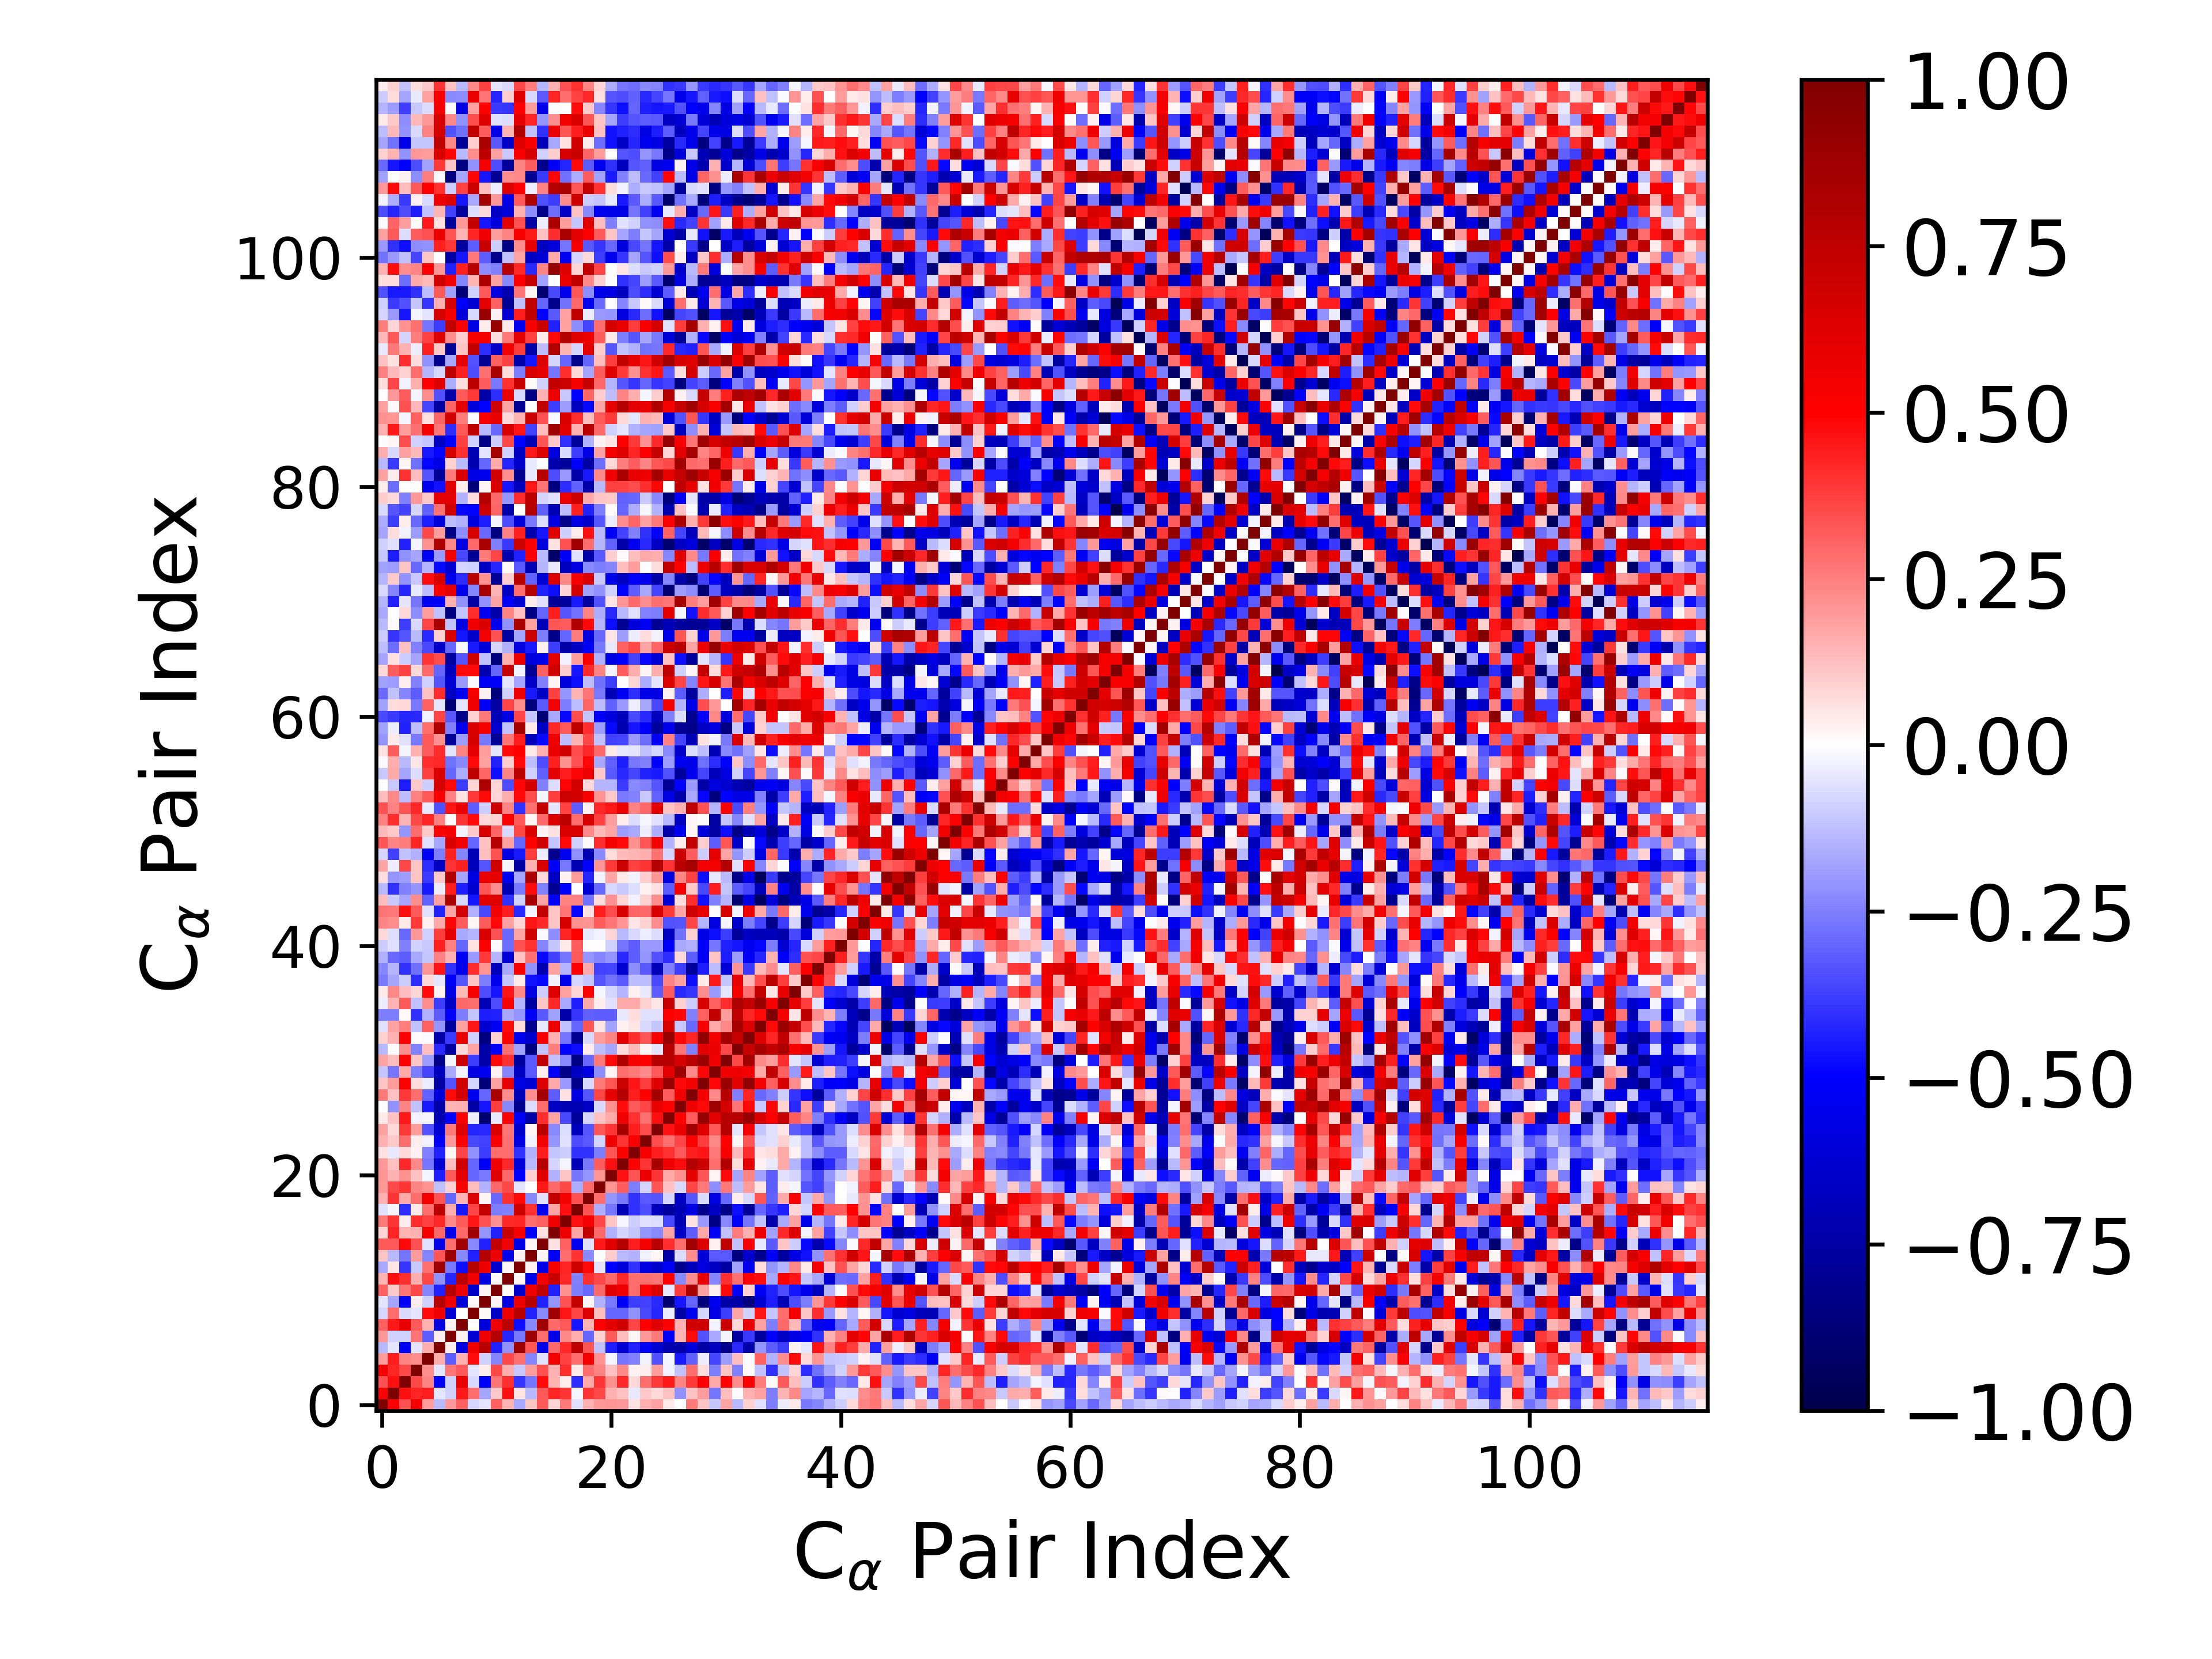

Source data for this figure (header and first rows):
1.000000000000000000e+00, 5.094421662704612386e-01, 3.384732727157276355e-01, 5.417886599631347444e-01, 1.917105075646539369e-01, -1.363376973239127932e-01, 1.986290726000727036e-01, 3.119502063429785976e-01, -8.440072546659514729e-02, -4.967860869426751064e-02, 3.123867679533250952e-01, 1.462856470643484896e-01, -1.691437536522825413e-01, 1.111923355259710061e-01, 3.231733022788541021e-01, 7.859375385180927820e-02, 2.639252803668651337e-01, -6.058918258460529310e-02, 1.530256811182421628e-01, 1.979857188656454492e-01, 2.054463468926435166e-01, 1.978429550927346126e-01, 6.088080757934782178e-02, 1.492985762948405293e-01
5.094421662704612386e-01, 1.000000000000000000e+00, 4.614911488539454876e-01, 4.264463638709478088e-01, 4.404593131298646380e-01, -5.372450017181069903e-02, -8.878639111402851503e-02, 4.465911828728809652e-01, 2.885025944843112033e-01, -1.776979909683244208e-01, 1.093521364292307646e-01, 4.615866729334948682e-01, 5.325855450364765098e-02, -1.328530419500252024e-01, 3.212522928708264613e-01, 4.279566374563474329e-01, 3.982927036475154559e-01, -1.629617396390088332e-02, 3.977746905520705978e-01, 3.568110948830061635e-01, 1.484522449808473865e-01, 1.212696660415874539e-01, -4.510882210505590129e-02, 1.057188302410774355e-01
3.384732727157276355e-01, 4.614911488539454876e-01, 1.000000000000000000e+00, 3.551960562630381291e-01, 2.380111905295436980e-01, -5.189433044382915083e-01, -9.145703813342898059e-02, 5.802466329347731877e-01, -7.733646006156924546e-02, -5.109962157569469809e-01, 2.698307960079682211e-01, 4.049060892516836430e-01, -3.966108691725132029e-01, -2.681808303182644515e-01, 4.772542788152232540e-01, 1.438373496243135763e-01, 3.509214945184570972e-02, -4.122658511842091089e-01, 1.662003352253153265e-01, 3.921438256253887977e-01, 2.121448333334308156e-01, 4.216181594425202905e-01, 7.427457448512410354e-02, 2.884316406729027782e-01
5.417886599631347444e-01, 4.264463638709478088e-01, 3.551960562630381291e-01, 1.000000000000000000e+00, 2.250653299746357139e-01, -5.360486255380352005e-02, 2.712242354465529415e-01, 3.264357935494843765e-01, -5.169028283546259206e-02, 3.411248932629565994e-02, 3.573804617329029432e-01, 1.609510738579146838e-01, -1.039362295204555309e-01, 1.892400799980381854e-01, 3.381694541022172706e-01, 1.519985253474680775e-01, 4.063680485419006172e-01, 3.995833740004507695e-02, 2.870568744467715261e-01, 2.377036966271691976e-01, 1.228228739896742444e-01, 2.311722533308066263e-01, 2.475963262124405290e-02, 3.877921964174108060e-02
1.917105075646539369e-01, 4.404593131298646380e-01, 2.380111905295436980e-01, 2.250653299746357139e-01, 1.000000000000000000e+00, 1.596245338204714537e-01, -3.143150635728576558e-01, 1.495452216683445523e-01, 4.701318918369310484e-01, -8.904128307457834235e-02, -2.410502392106685654e-01, 3.539334009292971484e-01, 2.752071788611548109e-01, -2.380497535960632294e-01, -5.603401518141039317e-02, 5.320703362864007691e-01, 3.688826490061457575e-01, 2.883472979127229552e-01, 5.430056454139410294e-01, 2.162668536548887355e-01, -2.176473299419152616e-02, -2.672238884749877919e-01, -2.465559124489023479e-01, -2.497875796905163134e-02
-1.363376973239127932e-01, -5.372450017181069903e-02, -5.189433044382915083e-01, -5.360486255380352005e-02, 1.596245338204714537e-01, 1.000000000000000000e+00, 3.490628679051349659e-02, -5.878158441129857081e-01, 5.534264809498330440e-01, 7.751841053024304262e-01, -4.313008220754968591e-01, -2.153643311417499095e-01, 8.774893246365353949e-01, 3.307645527885326731e-01, -5.559531937498473075e-01, 2.899921054578488144e-01, 4.208300589497089850e-01, 7.563231345447989362e-01, 3.314064620372556558e-01, -1.181777729193224241e-01, -4.413952566640917397e-01, -6.260322742678091634e-01, -4.335172728687369248e-01, -5.244521629832550325e-01
1.986290726000727036e-01, -8.878639111402851503e-02, -9.145703813342898059e-02, 2.712242354465529415e-01, -3.143150635728576558e-01, 3.490628679051349659e-02, 1.000000000000000000e+00, 2.558492662407833504e-02, -6.213787623888774592e-01, 5.570250106760689102e-01, 7.855944861931694057e-01, -4.278962672685258650e-01, -2.610600199692991730e-01, 8.783145300799215516e-01, 2.831785734837635737e-01, -5.684795060800484912e-01, 2.329329752762825945e-01, 1.608029867455111617e-01, -2.984807839752792735e-01, 8.804101587779070148e-02, 3.230876004102979371e-01, 1.287945037964960682e-01, 1.817589522563920965e-02, 1.982506077587940507e-01
3.119502063429785976e-01, 4.465911828728809652e-01, 5.802466329347731877e-01, 3.264357935494843765e-01, 1.495452216683445523e-01, -5.878158441129857081e-01, 2.558492662407833504e-02, 1.000000000000000000e+00, 4.923819977739662089e-03, -6.030690518241190734e-01, 5.507696690136956175e-01, 7.584161852500507228e-01, -4.699280017104296991e-01, -2.342253175787701314e-01, 8.632122573982032865e-01, 2.905140525799583262e-01, 3.229343148606867442e-01, -4.606106848671813192e-01, 1.441353460407228393e-01, 5.017701595276858884e-01, 5.948198696109919803e-01, 6.858403686517361431e-01, 3.666653439721130892e-01, 4.958423438707081354e-01
-8.440072546659514729e-02, 2.885025944843112033e-01, -7.733646006156924546e-02, -5.169028283546259206e-02, 4.701318918369310484e-01, 5.534264809498330440e-01, -6.213787623888774592e-01, 4.923819977739662089e-03, 1.000000000000000000e+00, 1.397672375067674812e-02, -6.495868637239343713e-01, 5.528399601643543271e-01, 7.776964206640977206e-01, -4.373115075493421156e-01, -2.278145051920950348e-01, 8.706895533756208172e-01, 4.587957673120930391e-01, 3.642597910178334009e-01, 6.317944441036492664e-01, 1.269461552523419023e-01, -3.041010201491032294e-01, -2.990712613302639045e-01, -2.130195992213829714e-01, -3.516014688600662130e-01
-4.967860869426751064e-02, -1.776979909683244208e-01, -5.109962157569469809e-01, 3.411248932629565994e-02, -8.904128307457834235e-02, 7.751841053024304262e-01, 5.570250106760689102e-01, -6.030690518241190734e-01, 1.397672375067674812e-02, 1.000000000000000000e+00, 2.276619760755575414e-02, -5.805251164190537994e-01, 5.591776203592526695e-01, 7.867330286648549498e-01, -4.304668720090019662e-01, -2.064072256613746770e-01, 3.372687432350758296e-01, 7.208992797986627510e-01, 2.176684942374224746e-02, -1.524270226408491746e-01, -2.646395548144997445e-01, -5.226727818499377065e-01, -3.779057601850885351e-01, -3.730093529459252433e-01
3.123867679533250952e-01, 1.093521364292307646e-01, 2.698307960079682211e-01, 3.573804617329029432e-01, -2.410502392106685654e-01, -4.313008220754968591e-01, 7.855944861931694057e-01, 5.507696690136956175e-01, -6.495868637239343713e-01, 2.276619760755575414e-02, 1.000000000000000000e+00, 8.415723351388369744e-03, -6.372940922799057439e-01, 5.613421085136718336e-01, 7.349496733129949888e-01, -4.360433819259291743e-01, 2.113360464554298324e-01, -2.565504193688832868e-01, -2.929245362765464100e-01, 2.900959311980281785e-01, 6.157078212650132221e-01, 5.510094661958861995e-01, 2.814303729480040484e-01, 5.093472285646880593e-01
1.462856470643484896e-01, 4.615866729334948682e-01, 4.049060892516836430e-01, 1.609510738579146838e-01, 3.539334009292971484e-01, -2.153643311417499095e-01, -4.278962672685258650e-01, 7.584161852500507228e-01, 5.528399601643543271e-01, -5.805251164190537994e-01, 8.415723351388369744e-03, 1.000000000000000000e+00, 1.569988265985922463e-02, -5.589485588104733393e-01, 5.415203300579572998e-01, 7.084998845667125345e-01, 4.161490003509221713e-01, -2.427078897284091485e-01, 4.008977607052704450e-01, 3.587061963250951502e-01, 2.944894728711016096e-01, 4.155876715957780299e-01, 2.859544843154568916e-01, 2.734765758475658504e-01
-1.691437536522825413e-01, 5.325855450364765098e-02, -3.966108691725132029e-01, -1.039362295204555309e-01, 2.752071788611548109e-01, 8.774893246365353949e-01, -2.610600199692991730e-01, -4.699280017104296991e-01, 7.776964206640977206e-01, 5.591776203592526695e-01, -6.372940922799057439e-01, 1.569988265985922463e-02, 1.000000000000000000e+00, 2.788581631172404665e-02, -5.635432893284445521e-01, 5.347096576013115055e-01, 4.237937589405310623e-01, 6.843732836192065738e-01, 4.787524069963906559e-01, -5.137008669031215002e-02, -5.007606042288492709e-01, -5.956816987488778858e-01, -4.029905091027201625e-01, -5.817610578145905320e-01
1.111923355259710061e-01, -1.328530419500252024e-01, -2.681808303182644515e-01, 1.892400799980381854e-01, -2.380497535960632294e-01, 3.307645527885326731e-01, 8.783145300799215516e-01, -2.342253175787701314e-01, -4.373115075493421156e-01, 7.867330286648549498e-01, 5.613421085136718336e-01, -5.589485588104733393e-01, 2.788581631172404665e-02, 1.000000000000000000e+00, 2.138529554298297664e-02, -5.067978586512534855e-01, 2.864184839564870577e-01, 3.996339232713310707e-01, -2.306640899512249210e-01, -6.659616582403071229e-03, 9.750638469640313111e-02, -1.364730292136548118e-01, -1.554668128151223960e-01, -2.919095299519200090e-02
3.231733022788541021e-01, 3.212522928708264613e-01, 4.772542788152232540e-01, 3.381694541022172706e-01, -5.603401518141039317e-02, -5.559531937498473075e-01, 2.831785734837635737e-01, 8.632122573982032865e-01, -2.278145051920950348e-01, -4.304668720090019662e-01, 7.349496733129949888e-01, 5.415203300579572998e-01, -5.635432893284445521e-01, 2.138529554298297664e-02, 1.000000000000000000e+00, 6.117392526655161117e-02, 3.069055079051026813e-01, -5.458287002398036769e-01, -5.658378729030419385e-02, 4.482774068199274486e-01, 6.154032990562547933e-01, 7.819193030486185636e-01, 4.395254526126022299e-01, 5.393224205480710021e-01
7.859375385180927820e-02, 4.279566374563474329e-01, 1.438373496243135763e-01, 1.519985253474680775e-01, 5.320703362864007691e-01, 2.899921054578488144e-01, -5.684795060800484912e-01, 2.905140525799583262e-01, 8.706895533756208172e-01, -2.064072256613746770e-01, -4.360433819259291743e-01, 7.084998845667125345e-01, 5.347096576013115055e-01, -5.067978586512534855e-01, 6.117392526655161117e-02, 1.000000000000000000e+00, 5.556711866750518869e-01, 1.731925055570338046e-01, 7.314181355339985924e-01, 2.939496960355748589e-01, -1.490310318562726721e-01, -8.011551970054182903e-02, -1.107175852083888828e-01, -2.097442911610002680e-01
2.639252803668651337e-01, 3.982927036475154559e-01, 3.509214945184570972e-02, 4.063680485419006172e-01, 3.688826490061457575e-01, 4.208300589497089850e-01, 2.329329752762825945e-01, 3.229343148606867442e-01, 4.587957673120930391e-01, 3.372687432350758296e-01, 2.113360464554298324e-01, 4.161490003509221713e-01, 4.237937589405310623e-01, 2.864184839564870577e-01, 3.069055079051026813e-01, 5.556711866750518869e-01, 1.000000000000000000e+00, 4.675352182566649972e-01, 5.465481209408535879e-01, 3.546735919532526538e-01, 1.148554680964099933e-01, -2.052679228593871225e-02, -1.015223098193347578e-01, -5.514645746208405447e-02
-6.058918258460529310e-02, -1.629617396390088332e-02, -4.122658511842091089e-01, 3.995833740004507695e-02, 2.883472979127229552e-01, 7.563231345447989362e-01, 1.608029867455111617e-01, -4.606106848671813192e-01, 3.642597910178334009e-01, 7.208992797986627510e-01, -2.565504193688832868e-01, -2.427078897284091485e-01, 6.843732836192065738e-01, 3.996339232713310707e-01, -5.458287002398036769e-01, 1.731925055570338046e-01, 4.675352182566649972e-01, 1.000000000000000000e+00, 3.436288113141869327e-01, -1.602630239451358074e-01, -2.695789790261287067e-01, -6.975179996457653298e-01, -4.037737857108527617e-01, -3.469497987571890096e-01
1.530256811182421628e-01, 3.977746905520705978e-01, 1.662003352253153265e-01, 2.870568744467715261e-01, 5.430056454139410294e-01, 3.314064620372556558e-01, -2.984807839752792735e-01, 1.441353460407228393e-01, 6.317944441036492664e-01, 2.176684942374224746e-02, -2.929245362765464100e-01, 4.008977607052704450e-01, 4.787524069963906559e-01, -2.306640899512249210e-01, -5.658378729030419385e-02, 7.314181355339985924e-01, 5.465481209408535879e-01, 3.436288113141869327e-01, 1.000000000000000000e+00, 2.838275020873300414e-01, -2.037825338159898192e-01, -2.606222038301915234e-01, -4.031267601587630311e-01, -3.267403911805550343e-01
1.979857188656454492e-01, 3.568110948830061635e-01, 3.921438256253887977e-01, 2.377036966271691976e-01, 2.162668536548887355e-01, -1.181777729193224241e-01, 8.804101587779070148e-02, 5.017701595276858884e-01, 1.269461552523419023e-01, -1.524270226408491746e-01, 2.900959311980281785e-01, 3.587061963250951502e-01, -5.137008669031215002e-02, -6.659616582403071229e-03, 4.482774068199274486e-01, 2.939496960355748589e-01, 3.546735919532526538e-01, -1.602630239451358074e-01, 2.838275020873300414e-01, 1.000000000000000000e+00, 2.097314585371591600e-01, 3.156050535628078801e-01, -2.559959965195946485e-01, -8.276683117449563920e-02
2.054463468926435166e-01, 1.484522449808473865e-01, 2.121448333334308156e-01, 1.228228739896742444e-01, -2.176473299419152616e-02, -4.413952566640917397e-01, 3.230876004102979371e-01, 5.948198696109919803e-01, -3.041010201491032294e-01, -2.646395548144997445e-01, 6.157078212650132221e-01, 2.944894728711016096e-01, -5.007606042288492709e-01, 9.750638469640313111e-02, 6.154032990562547933e-01, -1.490310318562726721e-01, 1.148554680964099933e-01, -2.695789790261287067e-01, -2.037825338159898192e-01, 2.097314585371591600e-01, 1.000000000000000000e+00, 4.661985382297665903e-01, 3.347008925887443032e-01, 5.577788573027405716e-01
1.978429550927346126e-01, 1.212696660415874539e-01, 4.216181594425202905e-01, 2.311722533308066263e-01, -2.672238884749877919e-01, -6.260322742678091634e-01, 1.287945037964960682e-01, 6.858403686517361431e-01, -2.990712613302639045e-01, -5.226727818499377065e-01, 5.510094661958861995e-01, 4.155876715957780299e-01, -5.956816987488778858e-01, -1.364730292136548118e-01, 7.819193030486185636e-01, -8.011551970054182903e-02, -2.052679228593871225e-02, -6.975179996457653298e-01, -2.606222038301915234e-01, 3.156050535628078801e-01, 4.661985382297665903e-01, 1.000000000000000000e+00, 5.031790498987009919e-01, 3.920193319692972245e-01
6.088080757934782178e-02, -4.510882210505590129e-02, 7.427457448512410354e-02, 2.475963262124405290e-02, -2.465559124489023479e-01, -4.335172728687369248e-01, 1.817589522563920965e-02, 3.666653439721130892e-01, -2.130195992213829714e-01, -3.779057601850885351e-01, 2.814303729480040484e-01, 2.859544843154568916e-01, -4.029905091027201625e-01, -1.554668128151223960e-01, 4.395254526126022299e-01, -1.107175852083888828e-01, -1.015223098193347578e-01, -4.037737857108527617e-01, -4.031267601587630311e-01, -2.559959965195946485e-01, 3.347008925887443032e-01, 5.031790498987009919e-01, 1.000000000000000000e+00, 5.160051140358427046e-01
1.492985762948405293e-01, 1.057188302410774355e-01, 2.884316406729027782e-01, 3.877921964174108060e-02, -2.497875796905163134e-02, -5.244521629832550325e-01, 1.982506077587940507e-01, 4.958423438707081354e-01, -3.516014688600662130e-01, -3.730093529459252433e-01, 5.093472285646880593e-01, 2.734765758475658504e-01, -5.817610578145905320e-01, -2.919095299519200090e-02, 5.393224205480710021e-01, -2.097442911610002680e-01, -5.514645746208405447e-02, -3.469497987571890096e-01, -3.267403911805550343e-01, -8.276683117449563920e-02, 5.577788573027405716e-01, 3.920193319692972245e-01, 5.160051140358427046e-01, 1.000000000000000000e+00
1.839437696374673636e-01, 7.331766927137209344e-02, 3.869203184695294007e-01, 1.938693942518838476e-01, -3.394600798159736477e-01, -6.214548231207852602e-01, 2.651157306076936671e-01, 6.213405884457272599e-01, -4.284341185349379577e-01, -4.190054574008048593e-01, 6.379993338459706287e-01, 2.710962154916695677e-01, -6.350155738763124669e-01, 1.767349980906319715e-02, 7.689504087683246558e-01, -2.307234970761625759e-01, -6.914077583083513834e-02, -6.817915647807636370e-01, -3.346164287595673192e-01, 3.323730810764644605e-01, 3.962552758595611624e-01, 8.376043096531342602e-01, 4.412593044452061131e-01, 3.484107272015518064e-01
4.250887761816601884e-02, 1.208987295501347814e-01, 4.468191660175435120e-01, -2.724005557548887790e-02, -1.827907603116629698e-02, -7.151713109424293613e-01, -5.140506095344311577e-01, 5.141047123210389369e-01, -3.309908387966798565e-02, -9.041077343536504385e-01, -3.984186750483475342e-02, 4.990837641781015188e-01, -5.172069960104268560e-01, -7.435489269885083852e-01, 4.100371019746307244e-01, 1.779625838169606178e-01, -3.593621399018577800e-01, -7.679547761212665025e-01, -8.230500492281145331e-02, 1.198019551056127840e-01, 1.665102541209008136e-01, 5.493233598961052566e-01, 4.017460158491160116e-01, 2.741210967700964951e-01
-2.799271772378048549e-03, -2.169822431354984926e-01, 2.386863709323452654e-01, -1.242259373608094464e-01, -4.461406313980266769e-01, -7.417406606539052039e-01, 1.421146744415985874e-01, 1.521796271016498947e-01, -7.510071149801873513e-01, -4.561462569385319465e-01, 3.779639026675118973e-01, -2.313874410007926152e-01, -8.147785035717586277e-01, -6.793094952290563981e-02, 2.862053650100402358e-01, -6.663549206150887194e-01, -7.043858274289745980e-01, -7.101308985324484846e-01, -6.592245786639976401e-01, -7.584672674109846358e-02, 2.162463675618764014e-01, 4.747772348363674677e-01, 3.216315246032551700e-01, 3.596686535302073273e-01
2.587903896895712430e-01, 1.193772881146078491e-01, 3.848718589726568551e-01, 2.826882349407617290e-01, -3.113202610035423201e-01, -6.064265614431727514e-01, 4.828907682714185801e-01, 6.700178147492991121e-01, -5.392268596128642066e-01, -2.972088454143801406e-01, 8.354489266829976390e-01, 2.189502048559260339e-01, -6.924817609846115607e-01, 2.234498844834404974e-01, 8.521065932411623356e-01, -3.158887749882454687e-01, 5.864043829084877174e-02, -5.840396593760300847e-01, -3.331173856611800432e-01, 3.663496196055687770e-01, 5.928865576636124235e-01, 7.944152922073743905e-01, 4.446657597312934640e-01, 4.969278756043840617e-01
1.161270046016929514e-01, 1.925081792958276694e-01, 5.080143526266853726e-01, 6.925581455306877021e-02, -3.839141651936200939e-02, -7.531860942103477674e-01, -3.430109600681200965e-01, 6.837862271941691494e-01, -8.550989727770927362e-02, -8.724500710585048058e-01, 1.823161314639432373e-01, 5.805882258299203125e-01, -5.816561182558432908e-01, -6.099830575719654702e-01, 6.320498236883939080e-01, 1.697722424727819701e-01, -1.998604876527038110e-01, -8.153691462671762702e-01, -7.532336280959835151e-02, 2.610875117311801108e-01, 3.294338236579129608e-01, 6.991407986017843523e-01, 4.600653362569353533e-01, 3.815956722234453147e-01
-1.116656212149324673e-01, -2.729957488793117171e-01, 1.685379248592852597e-01, -2.507367989753043203e-01, -3.661243063849239920e-01, -6.761020098897039254e-01, -1.655831386951988060e-01, -2.468831392697073621e-02, -5.717048582508256205e-01, -5.443174596486463068e-01, 2.865139125509315321e-02, -2.393812846166624431e-01, -6.705878296899550062e-01, -3.270408087567463484e-01, 2.447052830729632561e-02, -5.282649641202579183e-01, -8.290103248322447937e-01, -6.613088205872819092e-01, -5.806146057853205367e-01, -2.213743697084163131e-01, 2.183019483682481499e-02, 2.889996908406985421e-01, 2.629153591268563184e-01, 2.304055778704522384e-01
1.755117921087826771e-01, 1.258241170640631568e-01, 4.949102276246550858e-01, 1.113175707925985053e-01, -1.949841661160511830e-01, -8.271400284596340802e-01, -2.080322229323565073e-02, 6.987629859525567033e-01, -3.795952877344662690e-01, -7.406426610986710513e-01, 4.780348277443036142e-01, 4.049845691472645504e-01, -7.628193479668139432e-01, -3.209181120190132686e-01, 7.492729329295716445e-01, -1.235861637532893048e-01, -2.273798952330995937e-01, -8.360209668353477674e-01, -2.955601384458810266e-01, 2.608229365939338518e-01, 4.800882237476012948e-01, 7.998485968911459576e-01, 5.268475421859361019e-01, 5.026484039574486973e-01
-1.363193285533645105e-01, -2.668082007793388336e-03, 2.202559583901951001e-01, -2.479855685845993307e-01, 1.325023982363465747e-01, -4.167041408740223551e-01, -7.637833230514439187e-01, 7.429275218835237893e-02, 1.757481693922979260e-01, -7.383198263271791850e-01, -5.078105623088634557e-01, 2.748426050907190610e-01, -1.866253692319611579e-01, -8.482185041703306227e-01, -1.173181954068043820e-01, 2.516328664954325944e-01, -4.956082421173172992e-01, -4.736080363208217681e-01, 3.487746007878791965e-02, -1.282551404132726280e-01, -1.737315336073410321e-01, 6.474080136944117270e-02, 1.329878375275399538e-01, 2.061493767497604018e-02
9.148072185680913848e-02, 1.548239419002858108e-01, 5.012478605118814157e-01, 1.044320631215467018e-02, -1.514507226423123486e-02, -7.283150429696331196e-01, -3.895476681038710365e-01, 5.799311171779300000e-01, -9.006805720193500342e-02, -8.584369932180750951e-01, 9.297285545624983660e-02, 5.050815597379901822e-01, -5.530939766635529775e-01, -6.348010136038056972e-01, 5.161745486826951890e-01, 1.529064231969994303e-01, -2.715771219616912036e-01, -7.947545562621909365e-01, -7.276529434964987275e-02, 1.941439117255526481e-01, 2.362004626066040724e-01, 6.004430918686011198e-01, 4.131350503346769010e-01, 3.320366395603463472e-01
-5.688654710777276552e-02, 1.818551642793042600e-01, 2.518692896235689149e-01, -1.210833474478652666e-01, 3.093974474206954706e-01, -2.098031216830874568e-01, -7.700094369469896449e-01, 1.832387208036342086e-01, 4.551665589160622249e-01, -6.193573143435696648e-01, -5.285269050911026723e-01, 4.738143216847721106e-01, 6.417107472712384186e-02, -8.091805005843126786e-01, -4.134143475799105516e-02, 5.635416513198382438e-01, -1.213571739987067272e-01, -2.970714192693071909e-01, 3.303386445145472528e-01, 4.909632943573215280e-02, -1.861556638450897472e-01, 2.366723428402594046e-02, 5.304047872553250415e-02, -7.659997793092435114e-02
-2.506304039800705818e-01, -2.556545373280407762e-01, 1.246630401173768818e-02, -3.988500747771876465e-01, -1.525370843205331173e-01, -3.155794100339780472e-01, -5.010465620372575035e-01, -2.555744361448001878e-01, -1.163118411367313615e-01, -4.375350688131519616e-01, -4.359143375453112812e-01, -1.669509429956046731e-01, -2.104140368711594489e-01, -5.212085118862606059e-01, -3.203154168277113634e-01, -1.809044469106239061e-01, -7.318669517409528424e-01, -3.908313404550564640e-01, -3.079962415037043599e-01, -3.142582638030594344e-01, -3.175373915139703129e-01, -4.646165104810064811e-02, 6.778021593074615159e-02, -5.738392618405664669e-02
-3.426785137400124859e-02, 1.475374808237482627e-01, 3.230303220874642389e-01, -1.239808627594808088e-01, 2.199139682427086462e-01, -3.752960008906264244e-01, -6.634303906323706368e-01, 2.968258229631863809e-01, 2.843716600492229851e-01, -7.015809103855698003e-01, -3.458264078730213242e-01, 4.947419440458352136e-01, -1.437059910461056800e-01, -7.654273554186535877e-01, 1.136664589419289356e-01, 4.173646967982587164e-01, -1.717803444358103060e-01, -4.399478935275361602e-01, 1.693126717904126499e-01, 3.685193690474670297e-02, -5.743861569086113755e-02, 1.655900919594319731e-01, 1.709777939845082972e-01, 8.668726601029477785e-02
4.295568947213992961e-02, 2.333918028620716179e-01, 1.252791951201143450e-01, 8.185534127529568715e-02, 4.757231365028390946e-01, 2.988089698549254575e-02, -5.778564956171459155e-01, 1.372129457255718277e-01, 5.313257003606814965e-01, -3.455731303270073163e-01, -4.545378391746103253e-01, 4.604481190424205006e-01, 2.318509741008229486e-01, -5.737885480747640932e-01, -1.008988392087996483e-01, 6.292689805256150848e-01, 1.824073623913756714e-01, 8.420332784182907315e-02, 4.980363159396843931e-01, -1.909184332621974983e-02, -8.222713663312260224e-02, -1.449287457673097967e-01, 2.641456941109967746e-02, -4.547480493472841334e-02
-2.599944720176721735e-01, -1.763247982984812723e-01, -9.427732858962932505e-02, -4.088395163353293893e-01, 7.227751902271056794e-02, -4.946741905392411376e-02, -5.229918170004830280e-01, -3.305149896007145149e-01, 1.122182267485300339e-01, -2.553702858226221672e-01, -5.512880208869267440e-01, -1.147214534906346867e-01, 4.217761543334631186e-02, -4.631344993121385145e-01, -4.819280767821799705e-01, -2.385089801576012469e-02, -5.555763914748598209e-01, -8.274823146103431337e-02, -1.136978707342465311e-01, -3.339327575835356887e-01, -2.755954208349086221e-01, -3.256619800800715780e-01, -1.289509921055154440e-01, -1.319147477683406122e-01
-2.374601847295566837e-01, -1.414143408153333281e-01, -4.057547089249842753e-01, -2.788191569820397953e-01, 2.096193272817478970e-01, 4.587144822521191379e-01, -4.050043780022749562e-01, -5.543539659887438686e-01, 4.086894152666634694e-01, 2.078788405620692614e-01, -6.817163489894076944e-01, -1.678884224553365556e-01, 5.419785639785283937e-01, -2.156476447318568801e-01, -7.220642817545448455e-01, 1.841860281822453593e-01, -1.460444458048119620e-01, 4.928090971440681756e-01, 1.652384316138275633e-01, -3.743898566640128101e-01, -3.647309993594843314e-01, -6.289330136387796255e-01, -2.236834718188336624e-01, -3.273964408275331084e-01
-1.534797771899859553e-01, -2.902916794995947236e-01, -3.170677259783128421e-01, -1.689994394724669835e-01, -1.104078085186071811e-01, 2.437473524680038306e-01, 1.502172658325182930e-01, -5.273656393371191076e-01, -1.955455871557010006e-01, 3.833624841962854357e-01, -1.478151857900875388e-01, -6.093981351861351703e-01, 1.201252397110150472e-01, 2.812377199729434452e-01, -4.827592031947884332e-01, -3.676971088446758795e-01, -2.690301828794184336e-01, 3.261505889366068112e-01, -2.080337975698926534e-01, -2.367862544272749670e-01, -2.073869950024929687e-01, -4.162579362861715815e-01, -3.127525836693495487e-01, -2.105054524972466701e-01
-9.905031972213544644e-02, -5.967073741080272664e-02, -2.445975677461121600e-01, -8.727147240032333275e-02, -1.039904177988222600e-01, 4.307390089141546197e-01, 2.451965392046192294e-01, -3.006733701001920722e-01, 6.128057104427951651e-02, 5.008209295854545440e-01, -1.232888602541786470e-02, -2.836409217256148918e-01, 3.406681446768600741e-01, 4.024331645886434772e-01, -2.347934031083705464e-01, -1.161854326899127571e-01, 4.035716982512577850e-02, 3.200097263166750694e-01, 2.397428202246719431e-03, 4.044124501896351372e-03, -9.085907810904859938e-02, -2.660577080989665055e-01, -3.150139059720859502e-01, -1.984588103730430819e-01
7.782584004982964765e-02, -6.328101754887818786e-02, -2.965348291756664811e-01, 1.993185390447321792e-01, -9.206796201783151723e-02, 3.762376925391952565e-01, 5.982141665389566487e-01, -1.655807925315236906e-01, -1.481676634597276221e-01, 6.401840645365630689e-01, 3.377551234104337885e-01, -2.933650976451762094e-01, 1.794906464865151652e-01, 6.769017470671919723e-01, -1.095278523257851855e-02, -2.191049265047457784e-01, 4.224854285385165609e-01, 4.935764083705228011e-01, -4.345435957847386399e-02, -2.761779645607970873e-02, 8.215995804689414650e-02, -1.335551168056887950e-01, -7.400414853777979862e-02, -3.830649165080495661e-02
2.351103564615196484e-01, 2.197507721952617343e-01, 3.969363763498222342e-02, 3.893925901834101588e-01, 2.770933492775589160e-02, 1.684243704732319435e-01, 4.858539802593411228e-01, 3.128937429589360164e-01, 2.199028029979833987e-02, 3.181043170342778836e-01, 4.833618011040385909e-01, 1.858495178236068412e-01, 7.891414775661893810e-02, 4.586653130179784710e-01, 4.145622109460593285e-01, 1.160639267848231071e-01, 6.518279434442985076e-01, 2.142126519626731673e-01, 2.066832125435464629e-01, 3.177929386053885974e-01, 2.711809772624865222e-01, 2.100571926319664273e-01, 5.334550505705123319e-02, 8.993613884938728154e-02
2.728728534266936512e-01, 2.637236295795481467e-01, 4.641480826175258811e-01, 3.222800810535304539e-01, -6.113125393448131523e-02, -4.364673710716566735e-01, 1.790864674855241478e-01, 6.666729968615410229e-01, -1.517645142339910103e-01, -3.548987881420548329e-01, 5.258782582366969827e-01, 4.412924587749351146e-01, -4.148112452780545745e-01, -2.095367815597317870e-02, 7.411327191798164904e-01, 1.133220817626599958e-01, 2.686023940543005861e-01, -4.907565437421901322e-01, 6.001910434730165639e-02, 4.379515328343597802e-01, 3.453169369118518350e-01, 6.446071486345548163e-01, 2.996571531077021899e-01, 2.917534872362866905e-01
1.297522468848065214e-01, -1.063521950141109590e-01, -1.750316221969290265e-01, 2.209130020406156192e-01, -3.057688423732089489e-01, 1.801011475434295683e-01, 8.260684220997872584e-01, -7.161210772522762225e-02, -4.550499910998476727e-01, 6.090380353986705186e-01, 6.237320272177864222e-01, -4.042194682796976801e-01, -8.711002828817865362e-02, 8.420251999361959561e-01, 1.781527869888081816e-01, -5.035459206992469738e-01, 2.425301066585716925e-01, 2.471602570913741526e-01, -2.743251100048643698e-01, 6.305251789109402039e-02, 2.183409888179870806e-01, 8.530877475822780387e-02, -2.813858013799030305e-02, 8.829561488229635546e-02
-1.384712843630415136e-01, -4.001679848448704835e-01, -2.465955882390114817e-01, -2.031787599259178012e-01, -4.471751502629257580e-01, -3.772144785156388708e-02, 4.416252969728365341e-01, -4.419001121773229457e-01, -6.299126838012697460e-01, 3.317988449952852248e-01, 2.195714274431176671e-01, -7.036708400052369416e-01, -2.629007522735192226e-01, 4.740764030064621437e-01, -2.450581295280175598e-01, -8.009140367377743930e-01, -5.037364271686201045e-01, -5.852299580441778018e-03, -6.206684311764847362e-01, -2.936118072391631362e-01, -7.366184299620735787e-02, -1.027739876199823404e-01, -6.500119779611090998e-02, 2.347386855538622849e-02
6.650905877552762413e-02, -2.045842947158583447e-01, -1.924824248557854833e-01, 1.115256845020451415e-01, -3.832515931825682398e-01, 1.078753511742532589e-01, 8.085150963236273913e-01, -1.775578629192801072e-01, -5.805043619849025172e-01, 5.775481832541444760e-01, 5.867436761404798418e-01, -5.398504440464998444e-01, -1.769857034459882128e-01, 8.241127683802995652e-01, 7.759768283290853497e-02, -6.705748219411323818e-01, 2.782492702205023941e-02, 1.897431106208673779e-01, -4.233126013480353333e-01, -3.086009474855017087e-02, 1.756710459351374376e-01, 4.123780661601266634e-02, -3.007203325594543994e-02, 1.001188228554345527e-01
1.725226422946009863e-01, -3.236561841546992807e-02, 3.518176724439808223e-01, 1.156084370136367112e-01, -4.085561142945897117e-01, -6.661809484781637813e-01, 3.924238832655276843e-01, 4.344001084594356632e-01, -6.797303872018214399e-01, -3.318141491000420329e-01, 6.822413097131840853e-01, -1.981812529038381315e-02, -7.633002468621906678e-01, 1.544897934645256266e-01, 6.429907622905148834e-01, -5.109851790703867636e-01, -2.646822828870216693e-01, -7.058450539433420712e-01, -4.948848999319130915e-01, 2.062663123153148648e-01, 3.880987367496917528e-01, 6.889731425296052869e-01, 3.676342219869502825e-01, 3.962913137747089420e-01
-8.433035885208009508e-02, -3.719121479785072459e-01, -1.179973696464056282e-01, -1.528275470237732969e-01, -5.292559224608951451e-01, -2.518948048573113607e-01, 4.303409922161544610e-01, -2.393685281705524859e-01, -7.088759579905061781e-01, 1.291334142329515211e-01, 3.411193138138885472e-01, -5.749142221282904641e-01, -4.488469006358932756e-01, 3.755292037117524129e-01, -3.294016926393396327e-02, -8.157158347565195422e-01, -5.322294735917330044e-01, -2.156982106370272656e-01, -7.175634476720376131e-01, -2.305526194277081331e-01, 6.362598910752896575e-02, 1.365597039244944300e-01, 1.406280566643499097e-01, 1.609531803052850762e-01
3.348419881236531781e-01, 2.373380751039363967e-01, 2.509470257206439792e-01, 4.269879609856447322e-01, -6.003954137573908056e-02, -1.756284655377277903e-01, 6.370038792719201481e-01, 5.361304194918776744e-01, -2.990883881069166805e-01, 1.184435059631222115e-01, 7.899617647498136108e-01, 1.857938399430896781e-01, -2.998712381660725290e-01, 4.924230901674018779e-01, 6.869977257067345633e-01, -1.133699857861091426e-01, 4.793755772115365632e-01, -8.719300936063335838e-02, 9.669114004908201804e-03, 4.106817552941567917e-01, 5.317730269740917892e-01, 4.797211059021346813e-01, 2.153101949972614781e-01, 3.286148081479569050e-01
1.365499556418061367e-01, 1.071443876938874828e-01, -2.061279292857410572e-01, 2.820801586966508179e-01, 1.066236925022258364e-01, 5.014993108439428360e-01, 5.386419828240004426e-01, -2.554837382534194679e-02, 1.023007997408781761e-01, 6.532366549604091688e-01, 3.046314293669321605e-01, -7.092315660761831786e-02, 3.520351015098090453e-01, 6.377707677119738294e-01, 3.025070875975230736e-02, 5.801395278870587896e-02, 6.345063324225816981e-01, 6.365412666192907798e-01, 2.336003294254074825e-01, 1.385739044602421755e-01, 1.785891509391326071e-01, -1.891696390045143616e-01, -1.642242147613225678e-01, -3.134359744689278748e-02
2.440572104012476984e-01, 4.112523495286776742e-01, 1.411135710636670093e-01, 3.547652185785039602e-01, 4.292948621207178239e-01, 2.461132102063440796e-01, 7.939558284762076104e-03, 3.932160423484115097e-01, 4.805969232220582699e-01, 7.729768937206828172e-02, 8.793526532890311165e-02, 5.140117609187599967e-01, 3.243170176660830628e-01, 1.582809846378669533e-02, 2.926786378513704934e-01, 6.377125219035176817e-01, 7.638959204327309127e-01, 2.857095795291025864e-01, 6.559234884150135780e-01, 3.732576384464894037e-01, 1.922893909059246731e-01, 3.346154628452963076e-02, -6.349607233358400826e-02, -2.342404431936254833e-02
3.369618108565377024e-01, 2.431564687045212614e-01, 3.348839593685661309e-01, 4.148882796320554345e-01, -4.602751787246651266e-02, -3.391782719232673271e-01, 4.582966361225894736e-01, 5.738155900368564488e-01, -3.133670267825143796e-01, -9.993332406650286270e-02, 6.974647887551640446e-01, 2.356972875887903274e-01, -4.062369476263649193e-01, 2.789663632035571661e-01, 7.276094938924352329e-01, -5.397194040312169178e-02, 3.692024413386079118e-01, -3.139188025718869235e-01, 2.827659022387952678e-02, 4.169947441574086144e-01, 4.521859032093218378e-01, 5.643315531840901178e-01, 2.495220947786455368e-01, 2.908168536498867973e-01
1.258397206583182770e-01, 2.300726831645303894e-01, -1.291062217538014312e-01, 2.486235630551773546e-01, 3.236806502491818005e-01, 5.221747219167920395e-01, 2.440608984062099251e-01, 5.744898551597853176e-02, 3.900916869844754387e-01, 4.814231074514476738e-01, 7.933985377675370487e-02, 1.629234652936937255e-01, 4.811054225154865471e-01, 3.487723942030095947e-01, -1.774086431646723985e-02, 3.793893554155272074e-01, 6.942207119389405268e-01, 6.580646437304896734e-01, 5.226586279119068701e-01, 2.059178505520025682e-01, 1.015933720227207016e-01, -2.619899802948083556e-01, -2.467886572827210911e-01, -1.026020694903949509e-01
1.061388477395623165e-03, -1.089331934062283957e-01, -4.384912394696151572e-01, 1.066033613262292040e-01, -9.498088093448897595e-02, 6.571140093396318216e-01, 4.833280055998927516e-01, -3.821398156438162719e-01, 8.081226450332516797e-02, 8.066560998563339080e-01, 7.970409137020682822e-02, -3.496001013276701097e-01, 4.849589318717477671e-01, 6.659259537708350773e-01, -2.465887129368511399e-01, -7.002180801525663412e-02, 4.904427923567031833e-01, 6.709785641775701803e-01, 7.042919915897986882e-02, -1.429644372521624018e-01, -1.406816806514045171e-01, -3.847779910461192610e-01, -2.274998380048810220e-01, -2.432601587283688138e-01
-1.022762117911445723e-01, 1.682042184514928596e-01, -1.759619222431781649e-01, -6.910557226705786593e-02, 3.680311272863625027e-01, 6.331269458954943419e-01, -3.022769401556507085e-01, -1.577118759110980872e-01, 7.495839632928720242e-01, 2.972958138740067202e-01, -4.761293902775075026e-01, 2.396759948138598717e-01, 7.579151867487377014e-01, -8.672401122963281639e-02, -3.097824456055396358e-01, 6.084258284533559102e-01, 4.428198003660478443e-01, 4.891518935237031962e-01, 5.607020359537953080e-01, 1.092525499695939373e-01, -3.212330048651882985e-01, -4.194477712853179052e-01, -3.606472009078243168e-01, -4.331359880960505837e-01
-1.537326583676877634e-02, 1.571016095288830516e-01, -1.333085198841325592e-01, 4.881337156605157490e-02, 4.071249874608370845e-01, 4.202478915061981790e-01, -2.811184176868694595e-01, -2.320238615897830814e-01, 4.766475024116877957e-01, 1.813749586184708884e-01, -4.338725403924179047e-01, 9.481127712806662611e-02, 4.786533372435623490e-01, -1.326612867936028117e-01, -3.438580426268554313e-01, 4.363771484973258397e-01, 2.145650922258429405e-01, 3.388877491499721062e-01, 4.788293392178092356e-01, -1.659902859216948190e-01, -3.121534751260462426e-01, -4.449537927415262994e-01, -2.646437316080067492e-01, -2.430786081949021793e-01
5.899891173842747305e-02, 3.130481579699083139e-01, -1.763895652013200421e-02, 1.513320153997211315e-01, 3.179314656201415179e-01, 4.138015252957265577e-01, -5.300851239466754239e-02, 2.397431586930636738e-01, 5.974775472144105981e-01, 1.899755298597960163e-01, -4.831402784493234182e-02, 4.773723020457623645e-01, 5.032015592198416654e-01, 4.414235341743840552e-02, 1.553230007947198343e-01, 5.771611156361073913e-01, 6.736390829266306612e-01, 3.472394606151945617e-01, 4.182629619129684118e-01, 2.939650749983112044e-01, 4.296695394789488281e-02, -4.497678796010361191e-02, -5.066215644399484769e-02, -1.192739554958502507e-01
-2.067653673883718402e-01, 4.663533391948007645e-02, -5.506818482496096678e-02, -2.589773918498263772e-01, 3.237439075614835238e-01, 2.109998180126674838e-01, -7.868319244336676732e-01, -1.927877819169700746e-01, 6.516062901128322205e-01, -2.628602694511125715e-01, -7.949791147788425327e-01, 2.659933288511751037e-01, 4.442074087141235084e-01, -6.802386984334629627e-01, -4.768717021747274631e-01, 5.560611535457137267e-01, -1.277589318655595052e-01, 1.522615105627984078e-01, 3.570633383349134382e-01, -1.237300408520484729e-01, -3.726000532736983284e-01, -3.660550793793282964e-01, -1.964227367783523137e-01, -2.853381038212950971e-01
-1.802766717749983427e-01, -3.199092869543664064e-02, -4.315610700898698804e-01, -1.312421552978928208e-01, 2.820776338812099326e-01, 8.068061432003530431e-01, -2.466564780819648639e-01, -5.495049428281439940e-01, 6.418209659462894567e-01, 5.333926765583231200e-01, -6.341142102158930927e-01, -1.195373281103517676e-01, 8.502468221000527571e-01, 4.004759732644901787e-02, -6.715515338902544595e-01, 4.154062430720136256e-01, 3.250395941289808688e-01, 7.495207923150238871e-01, 4.105848429967782209e-01, -1.890801063132465654e-01, -4.809791753202947717e-01, -7.205410693426796964e-01, -4.564566669038311875e-01, -5.055250745106937282e-01
-3.525046502366050993e-01, -3.829338253926654612e-01, -4.275370861324696570e-01, -4.195109266014694360e-01, -3.040630811626229488e-02, 3.645619778394041388e-01, -3.267791124698296579e-01, -8.255833071940327228e-01, 8.928681916847848454e-02, 2.593731150683718512e-01, -7.006314786890586177e-01, -5.719877873619495512e-01, 3.646749256430699693e-01, -1.136570013164676651e-01, -8.847564034212667128e-01, -1.716046170105507140e-01, -4.797029660163993348e-01, 3.444528922521961634e-01, -1.125760877693324225e-01, -5.224109980110261953e-01, -5.906030418042511609e-01, -6.910300870363306203e-01, -3.573807086939680411e-01, -4.162631325893532686e-01
... 55 more rows
